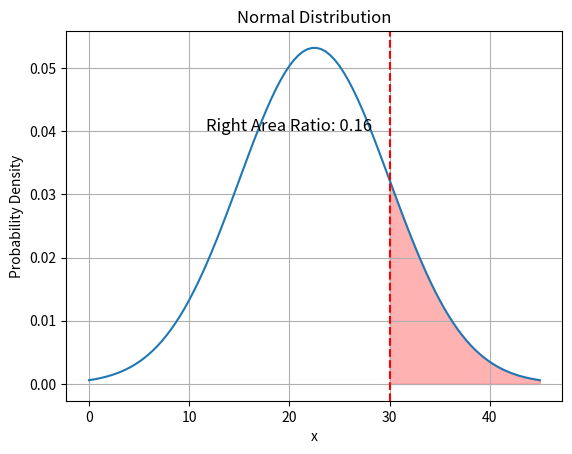

Python code for this plot:
import numpy as np
import matplotlib.pyplot as plt
from scipy.stats import norm

# 正态分布的参数
mu = 22.5  # 均值
sigma = 7.5  # 标准差
x_value = 30  # x轴值

# 生成x轴数据
x = np.linspace(0, 45, 100)


# 生成正态分布曲线上的y轴数据
y = (1 / (sigma * np.sqrt(2 * np.pi))) * np.exp(-(x - mu) ** 2 / (2 * sigma ** 2))

# 绘制曲线
plt.plot(x, y)
plt.xlabel('x')
plt.ylabel('Probability Density')
plt.title('Normal Distribution')
plt.grid(True)

# 计算红线右侧面积
cdf = norm.cdf(x_value, mu, sigma)
area_right = 1 - cdf

# 填充红线右侧面积
plt.fill_between(x, y, where=x >= x_value, color='red', alpha=0.3)

# 显示面积比例
plt.text(20, 0.04, f'Right Area Ratio: {area_right:.2f}', fontsize=12, ha='center')

# 在x轴为30的地方绘制竖线
plt.axvline(x=x_value, color='r', linestyle='--')

# 显示图形
plt.show()
